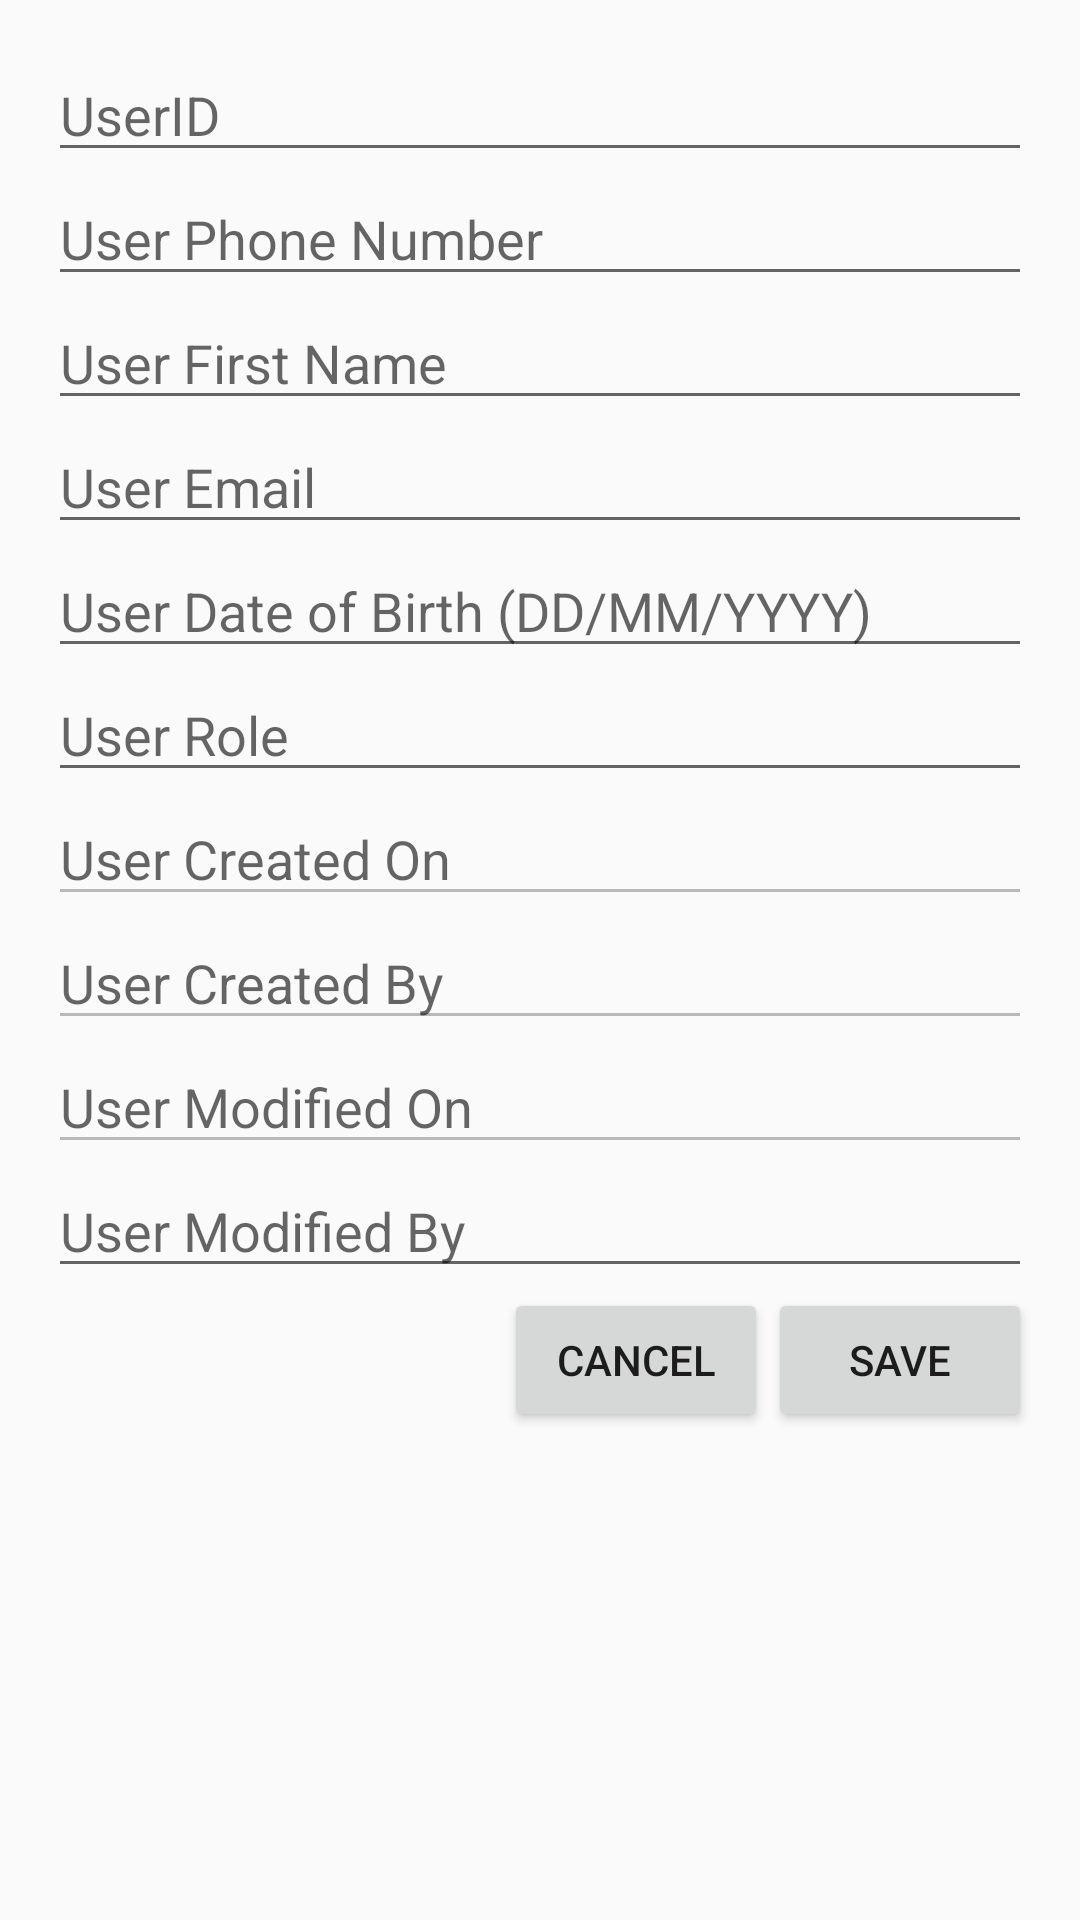

Reconstruct the res/layout file that produces this screen, plus the resources it refers to.
<!-- AndroidManifest.xml: application theme Theme.QuizQuest -->
<!-- res/layout/dialog_edit_user.xml -->
<?xml version="1.0" encoding="utf-8"?>
<ScrollView
    xmlns:android="http://schemas.android.com/apk/res/android"
    android:layout_width="match_parent"
    android:layout_height="wrap_content">

    <LinearLayout
        android:layout_width="match_parent"
        android:layout_height="wrap_content"
        android:orientation="vertical"
        android:padding="16dp">

        
        <EditText
            android:id="@+id/editUserId"
            android:layout_width="match_parent"
            android:layout_height="wrap_content"
            android:hint="UserID"
            android:inputType="text" />

        
        <EditText
            android:id="@+id/editUserPhNo"
            android:layout_width="match_parent"
            android:layout_height="wrap_content"
            android:hint="User Phone Number"
            android:inputType="phone" />

        
        <EditText
            android:id="@+id/editUserFname"
            android:layout_width="match_parent"
            android:layout_height="wrap_content"
            android:hint="User First Name"
            android:inputType="textPersonName" />

        
        <EditText
            android:id="@+id/editUserEmail"
            android:layout_width="match_parent"
            android:layout_height="wrap_content"
            android:hint="User Email"
            android:inputType="textEmailAddress" />

        
        <EditText
            android:id="@+id/editUserDOB"
            android:layout_width="match_parent"
            android:layout_height="wrap_content"
            android:hint="User Date of Birth (DD/MM/YYYY)"
            android:inputType="date" />

        
        <EditText
            android:id="@+id/editUserRole"
            android:layout_width="match_parent"
            android:layout_height="wrap_content"
            android:hint="User Role"
            android:inputType="text" />

        
        <EditText
            android:id="@+id/editUserCreatedOn"
            android:layout_width="match_parent"
            android:layout_height="wrap_content"
            android:hint="User Created On"
            android:inputType="text"
            android:enabled="false" />

        
        <EditText
            android:id="@+id/editUserCreatedBy"
            android:layout_width="match_parent"
            android:layout_height="wrap_content"
            android:hint="User Created By"
            android:inputType="text"
            android:enabled="false" />

        
        <EditText
            android:id="@+id/editUserModifiedOn"
            android:layout_width="match_parent"
            android:layout_height="wrap_content"
            android:hint="User Modified On"
            android:inputType="text"
            android:enabled="false" />

        
        <EditText
            android:id="@+id/editUserModifiedBy"
            android:layout_width="match_parent"
            android:layout_height="wrap_content"
            android:hint="User Modified By"
            android:inputType="text" />

        <LinearLayout
            android:layout_width="match_parent"
            android:layout_height="wrap_content"
            android:gravity="end"
            android:orientation="horizontal"
            android:spacing="8dp">

            <Button
                android:id="@+id/cancelEditButton"
                android:layout_width="wrap_content"
                android:layout_height="wrap_content"
                android:text="Cancel" />

            <Button
                android:id="@+id/saveEditButton"
                android:layout_width="wrap_content"
                android:layout_height="wrap_content"
                android:text="Save" />
        </LinearLayout>
    </LinearLayout>
</ScrollView>
<!-- resources referenced by this layout -->
<resources>
  <style name="Theme.QuizQuest" parent="android:Theme.Material.Light.NoActionBar" />
</resources>
